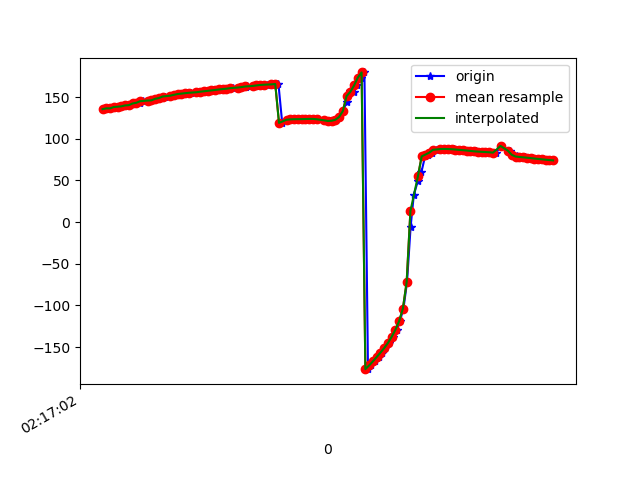

Values plotted in this chart, from the file beside it:
1617848222181, 543865733672760, 135.28094, 23.996828, -10.24412
1617848222197, 543865752903530, 135.5, 23.96, -10.05
1617848222206, 543865772134300, 136.4, 23.46, -10.88
1617848222225, 543865791365070, 136.4, 23.36, -10.67
1617848222245, 543865810595840, 138, 23.98, -12.23
1617848222262, 543865829826610, 138.4, 23.95, -12.4
1617848222282, 543865849057380, 138.8, 24.53, -12.2
1617848222301, 543865868288150, 139.9, 24.17, -13.26
1617848222324, 543865887518920, 140.2, 23.74, -13.22
1617848222341, 543865906749690, 141.8, 24.56, -13.97
1617848222359, 543865925980460, 142.8, 24.19, -14.78
1617848222378, 543865945211230, 143.1, 23.96, -14.8
1617848222397, 543865964442000, 145, 24.36, -16.39
1617848222426, 543865983672770, 145.8, 23.9, -17.29
1617848222446, 543866002903540, 146, 23.73, -17.21
1617848222466, 543866022134310, 147.8, 24.08, -18.94
1617848222480, 543866041365080, 148.7, 23.85, -19.73
1617848222498, 543866060595850, 148.8, 23.93, -19.63
1617848222512, 543866079826620, 150.6, 24.48, -20.74
1617848222543, 543866099057390, 151.6, 24.74, -21.4
1617848222562, 543866118288160, 152.3, 24.8, -21.94
1617848222574, 543866137518930, 153, 25, -22.45
1617848222593, 543866156749700, 153.6, 25.31, -22.86
1617848222611, 543866175980470, 154.1, 25.7, -23.18
1617848222631, 543866195211240, 154.6, 26.07, -23.47
1617848222650, 543866214442010, 155.1, 26.41, -23.7
1617848222685, 543866233672780, 155.5, 26.62, -23.89
1617848222688, 543866252903550, 155.9, 26.63, -24.04
1617848222706, 543866272134320, 156.4, 26.55, -24.21
1617848222728, 543866291365090, 156.9, 26.51, -24.43
1617848222748, 543866310595860, 157.4, 26.62, -24.66
1617848222768, 543866329826630, 157.9, 26.86, -24.89
1617848222791, 543866349057400, 158.5, 27.21, -25.11
1617848222817, 543866368288170, 159, 27.56, -25.31
1617848222820, 543866387518940, 159.5, 27.82, -25.45
1617848222851, 543866406749710, 160, 27.98, -25.54
1617848222866, 543866425980480, 160.4, 28.13, -25.63
1617848222877, 543866445211250, 160.9, 28.37, -25.82
1617848222900, 543866464442020, 161.4, 28.66, -26.06
1617848222939, 543866483672790, 161.9, 28.87, -26.32
1617848222943, 543866502903560, 162.4, 28.92, -26.57
1617848222947, 543866522134330, 162.8, 28.95, -26.8
1617848222984, 543866541365100, 163.2, 29.04, -27.02
1617848223006, 543866560595870, 163.7, 29.16, -27.25
1617848223009, 543866579826640, 164.1, 29.26, -27.41
1617848223036, 543866599166858, 164.4, 29.43, -27.6
1617848223057, 543866618397628, 164.7, 29.67, -27.79
1617848223086, 543866637628398, 165, 29.9, -27.96
1617848223088, 543866656859168, 165.3, 30.08, -28.12
1617848223104, 543866676089938, 165.5, 30.16, -28.23
1617848223117, 543866695320708, 165.7, 30.18, -28.32
1617848223137, 543866714551478, 119, 28.44, -26.66
1617848223164, 543866733782248, 122.6, 30.52, -28.52
1617848223176, 543866753013018, 122.9, 30.71, -28.55
1617848223193, 543866772243788, 123.2, 30.77, -28.51
1617848223213, 543866791474558, 123.4, 30.68, -28.34
1617848223233, 543866810705328, 123.4, 30.69, -27.98
1617848223252, 543866829936098, 123.5, 30.95, -27.52
1617848223272, 543866849166868, 123.6, 31.39, -27.11
1617848223289, 543866868397638, 123.7, 31.9, -26.67
1617848223308, 543866887628408, 123.7, 32.17, -26.07
... 66 more rows
